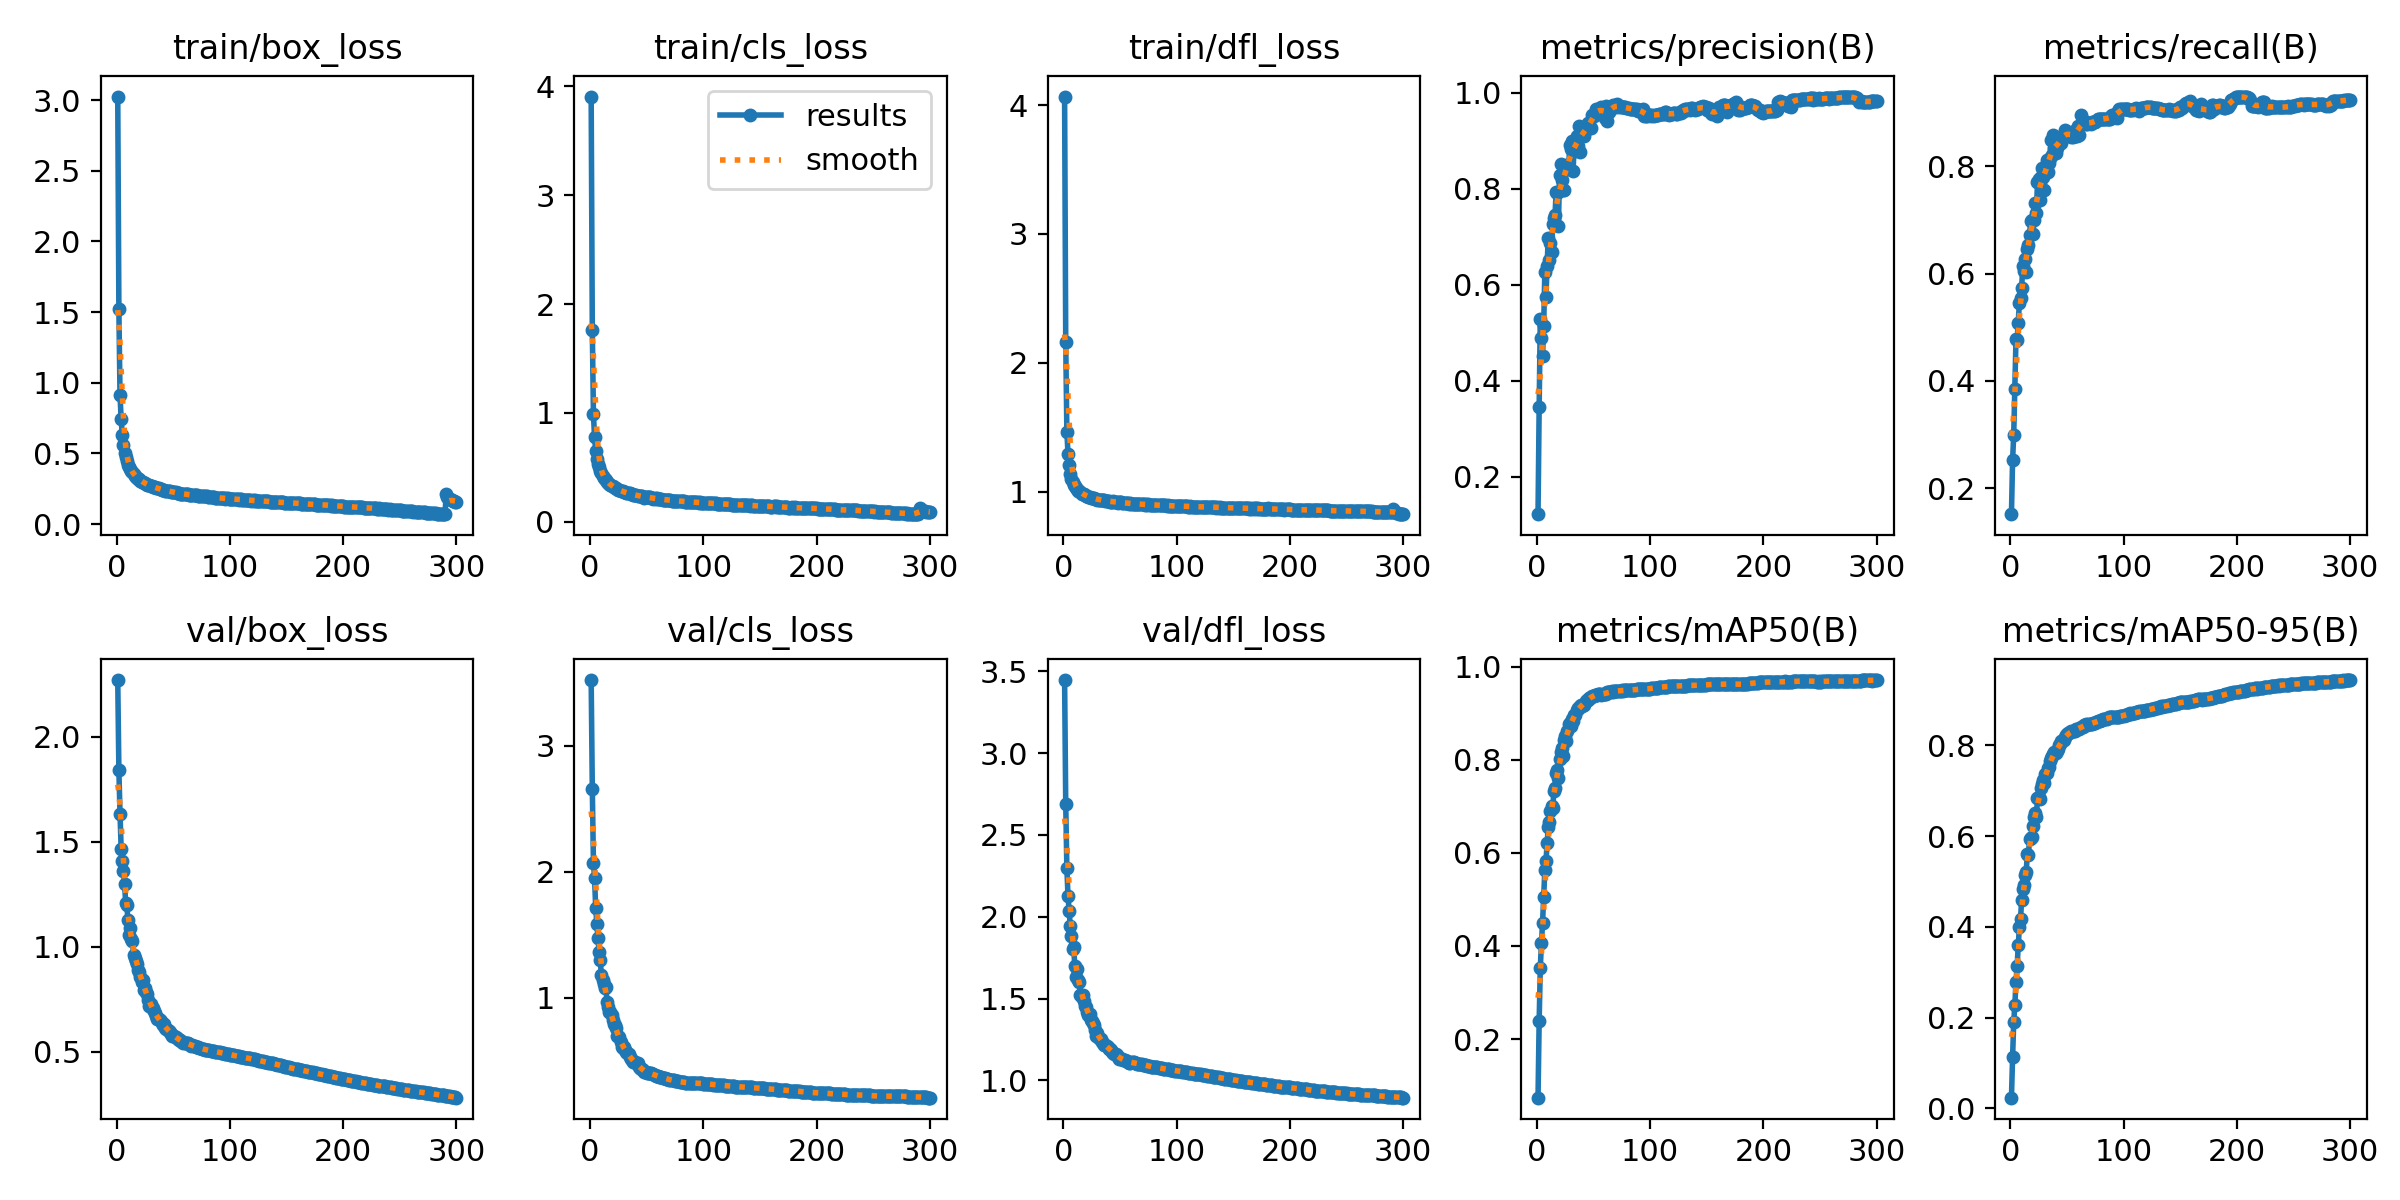

The file beside this chart, header and first rows:
epoch, train/box_loss, train/cls_loss, train/dfl_loss, metrics/precision(B), metrics/recall(B), metrics/mAP50(B), metrics/mAP50-95(B), val/box_loss, val/cls_loss, val/dfl_loss, lr/pg0, lr/pg1, lr/pg2
1, 3.025, 3.907, 4.066, 0.1218, 0.1513, 0.07398, 0.02334, 2.269, 3.522, 3.447, 0.00333, 0.00333, 0.00333
2, 1.519, 1.759, 2.163, 0.3446, 0.252, 0.239, 0.1119, 1.839, 2.66, 2.692, 0.006641, 0.006641, 0.006641
3, 0.9127, 0.9849, 1.465, 0.5281, 0.299, 0.3523, 0.1898, 1.633, 2.071, 2.296, 0.00993, 0.00993, 0.00993
4, 0.742, 0.774, 1.297, 0.4884, 0.385, 0.4061, 0.2278, 1.467, 1.946, 2.128, 0.009901, 0.009901, 0.009901
5, 0.6331, 0.6525, 1.205, 0.4509, 0.4778, 0.4494, 0.2788, 1.407, 1.71, 2.034, 0.009868, 0.009868, 0.009868
6, 0.5565, 0.5769, 1.139, 0.5139, 0.4757, 0.5058, 0.3129, 1.362, 1.589, 1.946, 0.009835, 0.009835, 0.009835
7, 0.5027, 0.5327, 1.098, 0.6255, 0.5086, 0.5625, 0.3588, 1.298, 1.472, 1.886, 0.009802, 0.009802, 0.009802
8, 0.4736, 0.4977, 1.076, 0.5739, 0.5444, 0.5816, 0.3991, 1.209, 1.364, 1.805, 0.009769, 0.009769, 0.009769
9, 0.4428, 0.4646, 1.056, 0.6398, 0.554, 0.6204, 0.4163, 1.197, 1.297, 1.818, 0.009736, 0.009736, 0.009736
10, 0.4198, 0.4444, 1.042, 0.6964, 0.5735, 0.6559, 0.4598, 1.125, 1.181, 1.699, 0.009703, 0.009703, 0.009703
11, 0.4019, 0.4233, 1.029, 0.652, 0.6134, 0.6654, 0.4825, 1.054, 1.138, 1.63, 0.00967, 0.00967, 0.00967
12, 0.3866, 0.4026, 1.019, 0.6879, 0.6051, 0.6904, 0.4924, 1.089, 1.107, 1.678, 0.009637, 0.009637, 0.009637
13, 0.375, 0.3917, 1.007, 0.6674, 0.627, 0.7003, 0.5151, 1.035, 1.075, 1.614, 0.009604, 0.009604, 0.009604
14, 0.365, 0.3789, 1.005, 0.7259, 0.6033, 0.6971, 0.5208, 1.027, 1.081, 1.6, 0.009571, 0.009571, 0.009571
15, 0.3523, 0.3673, 0.995, 0.738, 0.6457, 0.7323, 0.5596, 0.9617, 0.9673, 1.524, 0.009538, 0.009538, 0.009538
16, 0.3393, 0.3551, 0.9857, 0.7452, 0.6543, 0.74, 0.5594, 0.9449, 0.9256, 1.508, 0.009505, 0.009505, 0.009505
17, 0.3297, 0.3449, 0.9807, 0.7941, 0.6728, 0.7708, 0.5942, 0.9328, 0.8866, 1.522, 0.009472, 0.009472, 0.009472
18, 0.3256, 0.3382, 0.9792, 0.7917, 0.6982, 0.7779, 0.5956, 0.9173, 0.884, 1.485, 0.009439, 0.009439, 0.009439
19, 0.3201, 0.3316, 0.9752, 0.7232, 0.7002, 0.762, 0.5977, 0.8871, 0.8645, 1.454, 0.009406, 0.009406, 0.009406
20, 0.3155, 0.3236, 0.9706, 0.8295, 0.6734, 0.8024, 0.6222, 0.8804, 0.8234, 1.446, 0.009373, 0.009373, 0.009373
21, 0.3078, 0.3153, 0.9643, 0.8514, 0.7003, 0.8174, 0.6417, 0.8558, 0.7869, 1.418, 0.00934, 0.00934, 0.00934
22, 0.3009, 0.312, 0.9617, 0.8192, 0.7321, 0.8246, 0.6505, 0.8336, 0.7799, 1.402, 0.009307, 0.009307, 0.009307
23, 0.2982, 0.3104, 0.9608, 0.7978, 0.7139, 0.809, 0.6423, 0.8427, 0.7576, 1.403, 0.009274, 0.009274, 0.009274
24, 0.2927, 0.2994, 0.9547, 0.7966, 0.7708, 0.8427, 0.6835, 0.7936, 0.6956, 1.367, 0.009241, 0.009241, 0.009241
25, 0.2892, 0.2929, 0.9528, 0.8458, 0.7763, 0.8523, 0.6864, 0.8026, 0.6916, 1.36, 0.009208, 0.009208, 0.009208
26, 0.2837, 0.2878, 0.9532, 0.8487, 0.7377, 0.8398, 0.682, 0.7863, 0.6867, 1.349, 0.009175, 0.009175, 0.009175
27, 0.2792, 0.2811, 0.9495, 0.8408, 0.7798, 0.8615, 0.7057, 0.7742, 0.645, 1.338, 0.009142, 0.009142, 0.009142
28, 0.2769, 0.2797, 0.9463, 0.8419, 0.7977, 0.8767, 0.7156, 0.7477, 0.6071, 1.308, 0.009109, 0.009109, 0.009109
29, 0.2759, 0.2776, 0.9448, 0.8903, 0.78, 0.8784, 0.724, 0.7187, 0.6037, 1.271, 0.009076, 0.009076, 0.009076
30, 0.2696, 0.2725, 0.9403, 0.8827, 0.7557, 0.8734, 0.7172, 0.7262, 0.6058, 1.288, 0.009043, 0.009043, 0.009043
31, 0.2667, 0.2711, 0.9398, 0.8991, 0.791, 0.8872, 0.7365, 0.7078, 0.5812, 1.256, 0.00901, 0.00901, 0.00901
32, 0.263, 0.263, 0.9389, 0.8376, 0.8128, 0.8843, 0.7394, 0.7067, 0.5695, 1.256, 0.008977, 0.008977, 0.008977
33, 0.2598, 0.2632, 0.9361, 0.9005, 0.7892, 0.8959, 0.7498, 0.6948, 0.5568, 1.255, 0.008944, 0.008944, 0.008944
34, 0.2602, 0.2602, 0.9361, 0.8794, 0.8059, 0.8964, 0.752, 0.686, 0.5554, 1.237, 0.008911, 0.008911, 0.008911
35, 0.2561, 0.2587, 0.9364, 0.9093, 0.816, 0.9062, 0.7664, 0.6678, 0.528, 1.226, 0.008878, 0.008878, 0.008878
36, 0.2527, 0.2572, 0.934, 0.8888, 0.8495, 0.9118, 0.7725, 0.656, 0.5147, 1.216, 0.008845, 0.008845, 0.008845
37, 0.252, 0.2536, 0.9323, 0.9312, 0.8216, 0.9121, 0.7766, 0.6532, 0.5072, 1.214, 0.008812, 0.008812, 0.008812
38, 0.2457, 0.2483, 0.9317, 0.8771, 0.8595, 0.9158, 0.781, 0.6515, 0.492, 1.21, 0.008779, 0.008779, 0.008779
39, 0.2485, 0.2472, 0.9294, 0.9219, 0.8347, 0.9182, 0.7844, 0.6461, 0.4854, 1.204, 0.008746, 0.008746, 0.008746
40, 0.2439, 0.2434, 0.9261, 0.9201, 0.8247, 0.9148, 0.784, 0.6361, 0.4861, 1.194, 0.008713, 0.008713, 0.008713
41, 0.2404, 0.2429, 0.9245, 0.9137, 0.8348, 0.9187, 0.7875, 0.6276, 0.479, 1.191, 0.00868, 0.00868, 0.00868
42, 0.2394, 0.24, 0.9231, 0.9091, 0.8447, 0.9187, 0.7931, 0.6301, 0.4769, 1.187, 0.008647, 0.008647, 0.008647
43, 0.2371, 0.235, 0.9222, 0.923, 0.8484, 0.9275, 0.8, 0.6146, 0.4522, 1.173, 0.008614, 0.008614, 0.008614
44, 0.2372, 0.2376, 0.9252, 0.9294, 0.8433, 0.9285, 0.804, 0.6067, 0.4442, 1.166, 0.008581, 0.008581, 0.008581
45, 0.235, 0.2366, 0.9217, 0.9369, 0.8433, 0.9297, 0.8087, 0.6049, 0.4334, 1.164, 0.008548, 0.008548, 0.008548
46, 0.2343, 0.2361, 0.922, 0.9328, 0.8537, 0.9319, 0.8097, 0.6005, 0.4345, 1.159, 0.008515, 0.008515, 0.008515
47, 0.2312, 0.2271, 0.9216, 0.9292, 0.8605, 0.9337, 0.8129, 0.5952, 0.4221, 1.152, 0.008482, 0.008482, 0.008482
48, 0.2266, 0.2213, 0.9162, 0.9274, 0.8684, 0.9353, 0.8182, 0.5861, 0.4131, 1.142, 0.008449, 0.008449, 0.008449
49, 0.2288, 0.2267, 0.9185, 0.9538, 0.8598, 0.9375, 0.823, 0.5767, 0.4066, 1.133, 0.008416, 0.008416, 0.008416
50, 0.2264, 0.2238, 0.9183, 0.9514, 0.8644, 0.9377, 0.8244, 0.5755, 0.4053, 1.138, 0.008383, 0.008383, 0.008383
51, 0.2255, 0.2243, 0.9179, 0.9587, 0.862, 0.939, 0.8271, 0.5733, 0.4017, 1.133, 0.00835, 0.00835, 0.00835
52, 0.2239, 0.2237, 0.9162, 0.9671, 0.8608, 0.9401, 0.8274, 0.5718, 0.3991, 1.131, 0.008317, 0.008317, 0.008317
53, 0.2218, 0.2235, 0.9159, 0.9612, 0.8569, 0.9403, 0.8284, 0.5669, 0.3976, 1.125, 0.008284, 0.008284, 0.008284
54, 0.2182, 0.2166, 0.9131, 0.9668, 0.8557, 0.9417, 0.8321, 0.5623, 0.3987, 1.124, 0.008251, 0.008251, 0.008251
55, 0.2197, 0.2175, 0.9129, 0.9659, 0.8555, 0.9416, 0.8317, 0.5568, 0.3938, 1.12, 0.008218, 0.008218, 0.008218
56, 0.2156, 0.2119, 0.9111, 0.9595, 0.8654, 0.9413, 0.8321, 0.5559, 0.3931, 1.118, 0.008185, 0.008185, 0.008185
57, 0.2154, 0.213, 0.9118, 0.9699, 0.8564, 0.9405, 0.8325, 0.5491, 0.386, 1.112, 0.008152, 0.008152, 0.008152
58, 0.2136, 0.211, 0.9093, 0.9644, 0.8591, 0.9411, 0.8352, 0.5438, 0.3804, 1.108, 0.008119, 0.008119, 0.008119
59, 0.2151, 0.2129, 0.9108, 0.9662, 0.8573, 0.9418, 0.8365, 0.5421, 0.376, 1.108, 0.008086, 0.008086, 0.008086
60, 0.2098, 0.2073, 0.9053, 0.9471, 0.8764, 0.9419, 0.8361, 0.5421, 0.3758, 1.11, 0.008053, 0.008053, 0.008053
... 240 more rows
